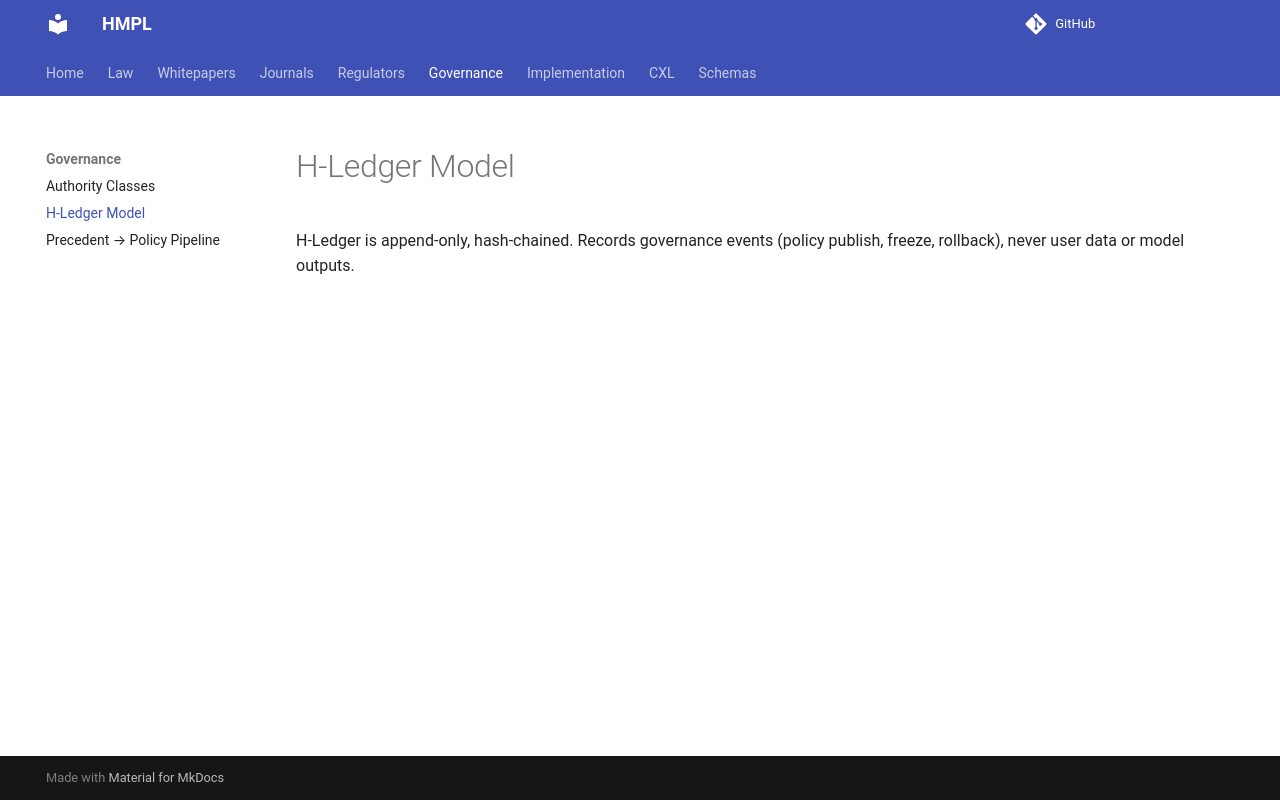

repository: ezz-ae/HMPL · page: governance/H_Ledger_Model/index.html · generator: mkdocs

H-Ledger is append-only, hash-chained. Records governance events (policy publish, freeze, rollback), never user data or model outputs.
